Run: headless pygame with SDL's dummy video driver; simulated clock (each Clock.tick advances the game by its frame time, no real sleeping); random seed 0; keys injected as events and as key.get_pressed() state; mouse plan: one left click at the window centre at the start of phase 2, then a move to the lower-right quarter at the start of phase 3.
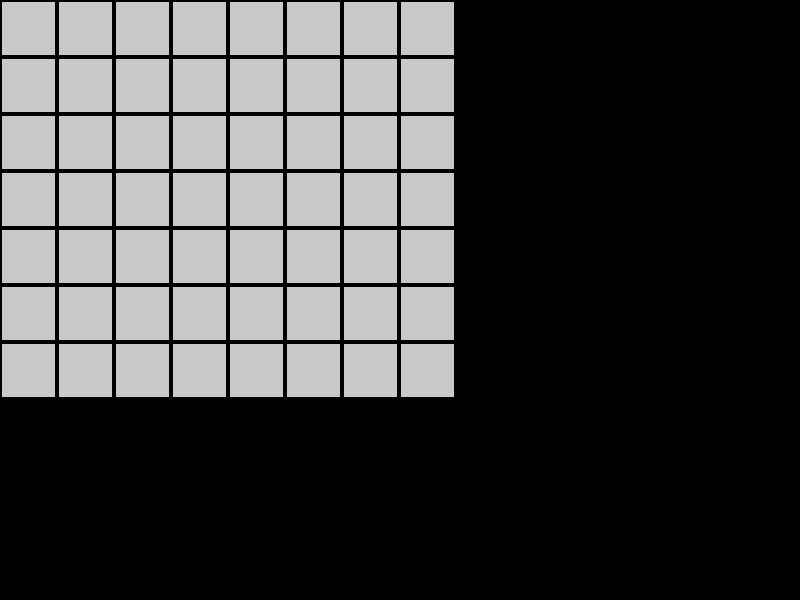
Frame 1 of 4 · flips 1–60 · no input
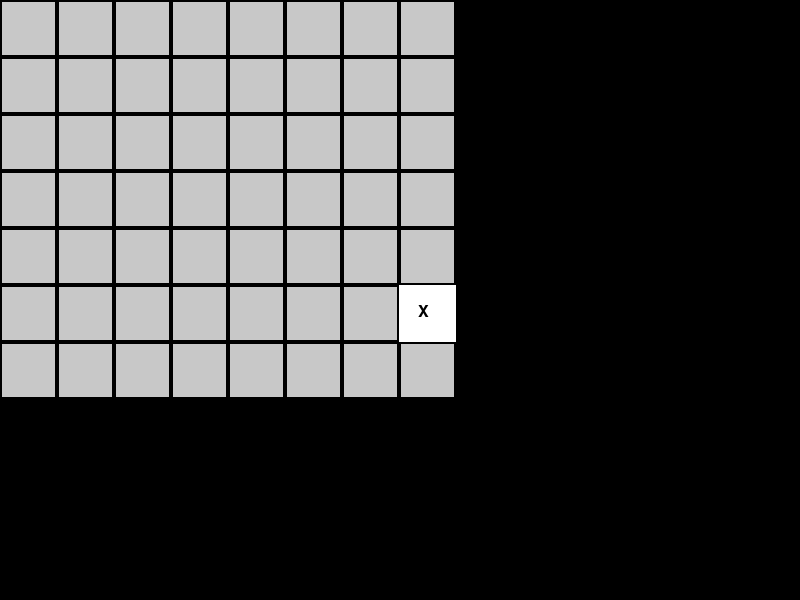
Frame 2 of 4 · flips 61–180 · clicked the window centre · tapped SPACE, RETURN · held RIGHT (→), D
Frame 3 of 4 · flips 181–300 · moved the mouse to the lower-right quarter · held DOWN (↓), S · screen unchanged from frame 2, image omitted
Frame 4 of 4 · flips 301–420 · held LEFT (←), A, UP (↑), W · screen unchanged from frame 3, image omitted

The pygame program that drew these frames:

import pygame
import random

# Constants
WIDTH, HEIGHT = 800, 600
GRID_SIZE_X, GRID_SIZE_Y = 7, 8
CELL_SIZE = WIDTH // (2*GRID_SIZE_X)

# Colors
WHITE = (255, 255, 255)
BLACK = (0, 0, 0)
GRAY = (200, 200, 200)
GREEN = (0, 255, 0)

# Initialize Pygame
pygame.init()

# Create the game window
screen = pygame.display.set_mode((WIDTH, HEIGHT))
pygame.display.set_caption("Memory Game")

# Fonts
font_size = 24
font = pygame.font.Font(None, font_size)

# Generate the game grid
alphabet = [chr(i) for i in range(65, 91)] + ['!','?']  # A-Z
letters = alphabet * 2
print(letters)
random.shuffle(letters)
print(letters)
grid = [[None] * GRID_SIZE_Y for _ in range(GRID_SIZE_X)]

for i in range(GRID_SIZE_X):
    for j in range(GRID_SIZE_Y):
        grid[i][j] = letters.pop()

# Keep track of revealed cells
revealed = [[False] * GRID_SIZE_Y for _ in range(GRID_SIZE_X)]
disappeared = [[False] * GRID_SIZE_Y for _ in range(GRID_SIZE_X)]

# Function to draw the grid
def draw_grid():
    for i in range(GRID_SIZE_X):
        for j in range(GRID_SIZE_Y):
            x, y = j * CELL_SIZE, i * CELL_SIZE
            if revealed[i][j]:
                pygame.draw.rect(screen, WHITE, (x, y, CELL_SIZE, CELL_SIZE))
                text = font.render(grid[i][j], True, BLACK)
                screen.blit(text, (x + CELL_SIZE // 3, y + CELL_SIZE // 3))
            elif disappeared[i][j]:
                pygame.draw.rect(screen, GREEN, (x, y, CELL_SIZE, CELL_SIZE))
                text = font.render(grid[i][j], True, BLACK)
                screen.blit(text, (x + CELL_SIZE // 3, y + CELL_SIZE // 3))
            else:
                pygame.draw.rect(screen, GRAY, (x, y, CELL_SIZE, CELL_SIZE))
                pygame.draw.rect(screen, BLACK, (x, y, CELL_SIZE, CELL_SIZE),2)

# Main game loop
def main():
    global revealed

    while True:
        for event in pygame.event.get():
            if event.type == pygame.QUIT:
                pygame.quit()
                quit()
            elif event.type == pygame.MOUSEBUTTONDOWN:
                x, y = pygame.mouse.get_pos()
                col, row = x // CELL_SIZE, y // CELL_SIZE

                # Check if the cell is within the grid
                if 0 <= row < GRID_SIZE_X and 0 <= col < GRID_SIZE_Y and not revealed[row][col] and not disappeared[row][col]:
                    revealed[row][col] = not revealed[row][col]

                # Check for matching pairs
                revealed_cells = [(i, j) for i in range(GRID_SIZE_X) for j in range(GRID_SIZE_Y) if revealed[i][j]]
                if len(revealed_cells) == 2:
                    (row1, col1), (row2, col2) = revealed_cells
                    if grid[row1][col1] == grid[row2][col2]:
                        # Matching pair found, cells turn green
                        revealed[row1][col1] = revealed[row2][col2] = False
                        disappeared[row1][col1] = disappeared[row2][col2] = True
                elif len(revealed_cells) > 2:
                    for i in range(GRID_SIZE_X):
                        for j in range(GRID_SIZE_Y):
                            revealed[i][j] = False

        screen.fill(BLACK)
        draw_grid()
        pygame.display.flip()

        # Check for game completion
        if all(all(disappeared[i][j] for j in range(GRID_SIZE_Y)) for i in range(GRID_SIZE_X)):
            print("You win!")
            pygame.quit()
            quit()

# Run the game
if __name__ == "__main__":
    main()
